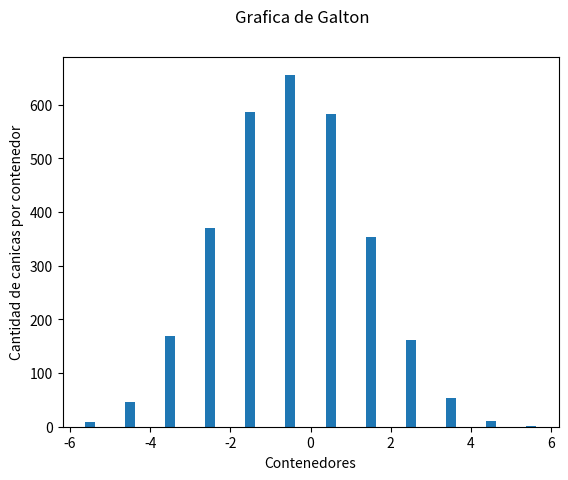

The matplotlib source for this figure:
import numpy as np
import matplotlib.pyplot as plt
from random import randint
Niveles = int(12)
if Niveles >= 1:
  Contenedores = [0]*(Niveles)

for h in range((3000)):
  stored = -1
  for j in range(Niveles):
    stored += randint(0, 1)
  Contenedores[stored] += 1
print("3000 canicas se utilizaron")
print(Contenedores)
X = np.arange(-((len(Contenedores)/2)-.5), (len(Contenedores)/2)+.5)
plt.suptitle('Grafica de Galton')
plt.xlabel("Contenedores")
plt.ylabel("Cantidad de canicas por contenedor")
plt.bar(X + 0.00, Contenedores, width=0.25)
plt.show()
plt.savefig("GraficaGalton.png")